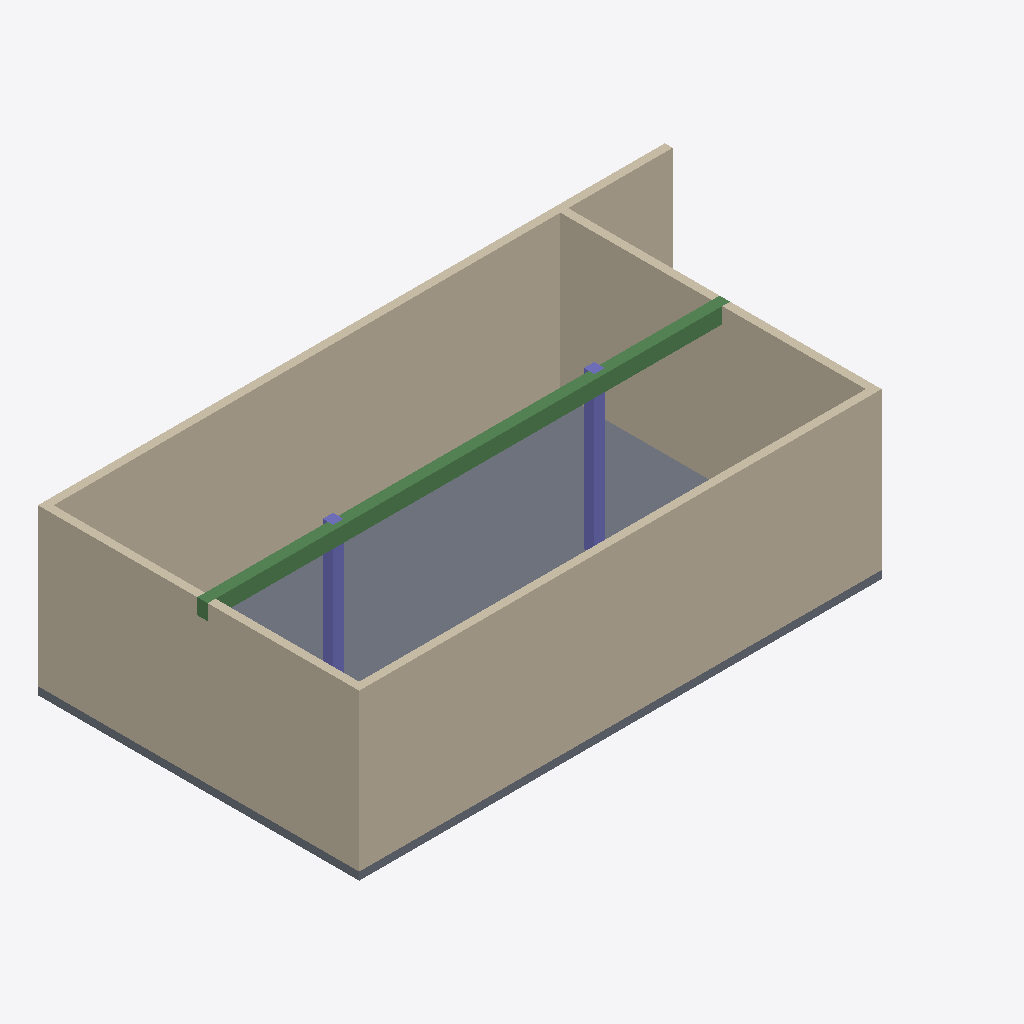
Isometric view of an IFC building model (IFC-SPF (STEP), schema IFC4, length unit metre), seen from the south-west, elements coloured by IFC class: 4 walls (beige), 2 columns (violet), 1 slab (grey), 1 beam (green).
Extent 24.0 m × 12.3 m × 6.3 m (x, y, z). Storeys (1): Piano terra at 0.00 m. Elements (8): 4 IfcWall, 2 IfcColumn, 1 IfcBeam, 1 IfcSlab.

HEADER;
FILE_DESCRIPTION(('ViewDefinition [CoordinationView]'),'2;1');
FILE_NAME('capannone_revB.ifc','2026-10-22T10:00:00',('MB Visual'),('MB Engineering'),'','make_compare_samples','');
FILE_SCHEMA(('IFC4'));
ENDSEC;
DATA;
#11=IFCPROJECT('4nv_Z5z7mtoJU0myP9TUjG',$,'Capannone',$,$,$,$,(#5),#10);
#15=IFCSITE('NHJOfqyAJI03V3rsS9OLLf',$,'Lotto',$,$,#14,$,$,.ELEMENT.,$,$,$,$,$);
#19=IFCBUILDING('bCUxzjXzj3LIcJwAaRkIGr',$,'Edificio A',$,$,#18,$,$,.ELEMENT.,$,$,$);
#23=IFCBUILDINGSTOREY('VbBtmliwBOpr__VoZOE5CT',$,'Piano terra',$,$,#22,$,$,.ELEMENT.,0.0);
#38=IFCWALL('WqRwBIh2iQQgfGtf0lx_40',$,'Muro perimetrale W1',$,$,#29,#37,'W1',.STANDARD.);
#60=IFCWALL('tsz4AH5F6X$qcptYOkF3k0',$,'Muro perimetrale W2',$,$,#51,#59,'W2',.STANDARD.);
#83=IFCWALL('Hsdqo2EWIlCz2ebAM_pRKM',$,'Muro perimetrale W3',$,$,#74,#82,'W3',.STANDARD.);
#160=IFCSLAB('GAVXDcZ7QG_Yk7eLAbXKT4',$,'Platea di fondazione rev. B',$,$,#151,#159,'S1',.BASESLAB.);
#106=IFCWALL('I_Lc0oUnWf8GOUMsE7q$c1',$,'Muro perimetrale W4',$,$,#97,#105,'W4',.STANDARD.);
#176=IFCBEAM('As9fymIGX0INnO3qjZHKV3',$,'Trave di bordo B1',$,$,#167,#175,'B1',.BEAM.);
#144=IFCCOLUMN('nvmc1osQAfIqyDUCxx1i2_',$,'Pilastro C3',$,$,#135,#143,'C3',.COLUMN.);
#128=IFCCOLUMN('G__NB$x2acWu27gCNBMS_7',$,'Pilastro C1',$,$,#119,#127,'C1',.COLUMN.);
ENDSEC;
